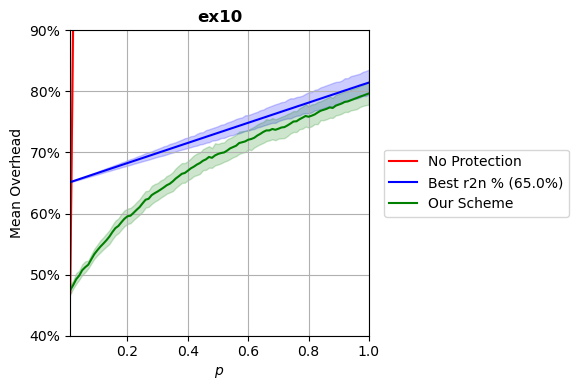

The file beside this chart, header and first rows:
p, prot_overhead, nonprot_overhead, rand_overhead, r2n_overhead
0.0102, 0.4747, 0.4706, 0.9945, 0.6515
0.02, 0.4829, 0.9224, 0.9961, 0.6531
0.03, 0.4925, 1.384, 1.008, 0.6547
0.04, 0.4984, 1.845, 1.003, 0.6564
0.05, 0.5073, 2.306, 1.015, 0.658
0.06, 0.5122, 2.767, 1.014, 0.6597
0.07, 0.5163, 3.229, 1.052, 0.6613
0.08, 0.5251, 3.69, 1.014, 0.663
0.09, 0.5335, 4.151, 1.019, 0.6646
0.1, 0.5399, 4.612, 1.04, 0.6663
0.11, 0.5457, 5.074, 1.012, 0.6679
0.12, 0.5509, 5.535, 1.014, 0.6696
0.13, 0.5562, 5.996, 1.042, 0.6712
0.14, 0.5622, 6.458, 1.021, 0.6729
0.15, 0.5697, 6.919, 1.051, 0.6745
0.16, 0.5762, 7.379, 1.086, 0.6761
0.17, 0.5798, 7.841, 1.044, 0.6778
0.18, 0.5859, 8.303, 1.045, 0.6794
0.19, 0.5916, 8.763, 1.086, 0.6811
0.2, 0.5956, 9.224, 1.071, 0.6827
0.21, 0.5966, 9.687, 1.034, 0.6844
0.22, 0.6011, 10.15, 1.069, 0.686
0.23, 0.606, 10.61, 1.083, 0.6877
0.24, 0.6105, 11.07, 1.042, 0.6893
0.25, 0.6168, 11.53, 1.114, 0.691
0.26, 0.6227, 11.99, 1.017, 0.6926
0.27, 0.6242, 12.46, 1.124, 0.6943
0.28, 0.6301, 12.92, 1.074, 0.6959
0.29, 0.6334, 13.38, 1.163, 0.6976
0.3, 0.6362, 13.84, 1.083, 0.6992
0.31, 0.6393, 14.3, 1.099, 0.7009
0.32, 0.6427, 14.76, 1.213, 0.7025
0.33, 0.6464, 15.22, 1.188, 0.7042
0.34, 0.6488, 15.68, 1.171, 0.7058
0.35, 0.6527, 16.14, 1.34, 0.7074
0.36, 0.6575, 16.61, 1.169, 0.7091
0.37, 0.6611, 17.07, 1.284, 0.7108
0.38, 0.6651, 17.53, 1.103, 0.7124
0.39, 0.6665, 17.99, 1.071, 0.714
0.4, 0.6702, 18.45, 1.15, 0.7157
0.41, 0.6741, 18.91, 1.276, 0.7173
0.42, 0.6768, 19.38, 1.161, 0.719
0.43, 0.6802, 19.84, 1.161, 0.7206
0.44, 0.6828, 20.3, 1.21, 0.7223
0.45, 0.6865, 20.76, 1.305, 0.7239
0.46, 0.6888, 21.22, 1.176, 0.7256
0.47, 0.6927, 21.68, 1.41, 0.7272
0.48, 0.6913, 22.14, 1.135, 0.7289
0.49, 0.6952, 22.61, 1.094, 0.7305
0.5, 0.6976, 23.06, 1.191, 0.7322
0.51, 0.6991, 23.53, 1.143, 0.7338
0.52, 0.7001, 23.98, 1.093, 0.7354
0.53, 0.7031, 24.45, 1.255, 0.7371
0.54, 0.7067, 24.92, 1.316, 0.7388
0.55, 0.7089, 25.37, 1.59, 0.7404
0.56, 0.7111, 25.84, 1.214, 0.7421
0.57, 0.7155, 26.3, 1.241, 0.7437
0.58, 0.7168, 26.75, 1.4, 0.7453
0.59, 0.7182, 27.23, 1.227, 0.747
0.6, 0.7209, 27.68, 1.467, 0.7487
... 40 more rows
